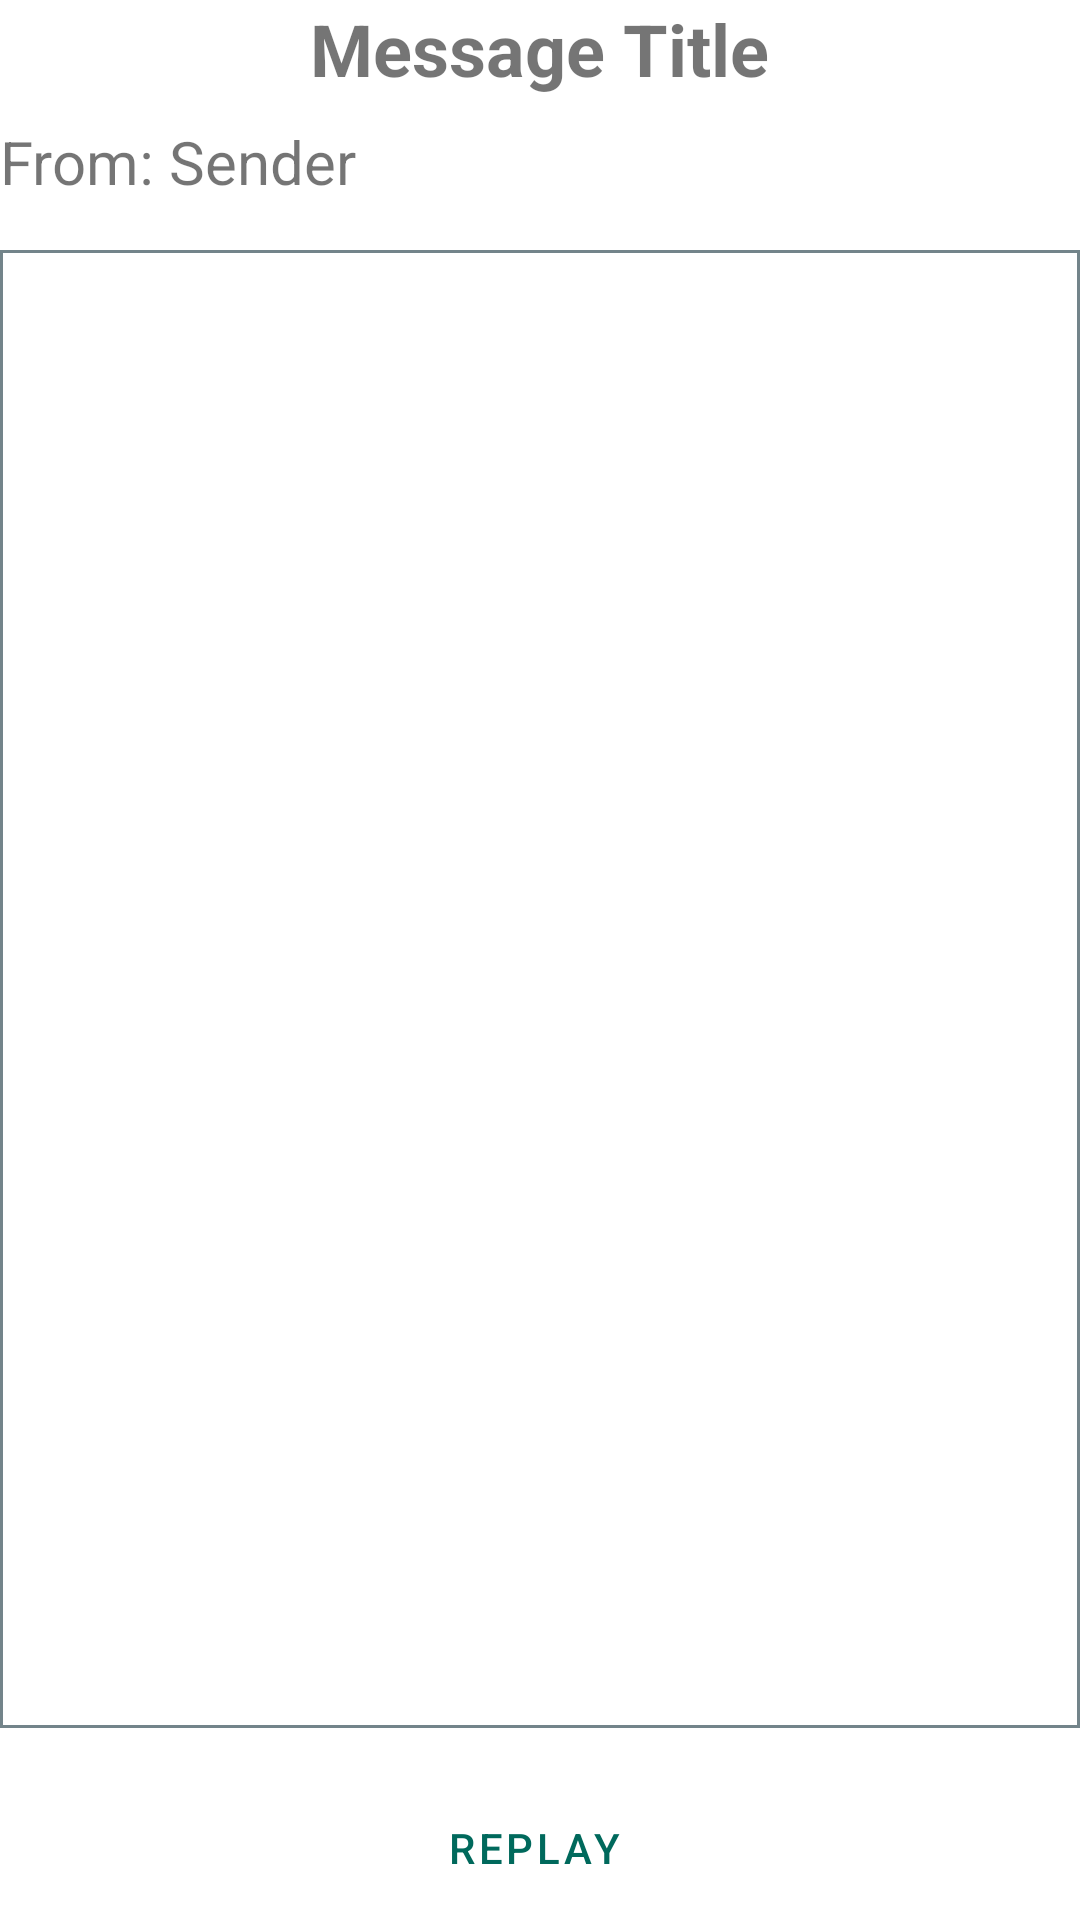

Reconstruct the res/layout file that produces this screen, plus the resources it refers to.
<!-- AndroidManifest.xml: application theme Theme.EventUs -->
<!-- res/layout/fragment_message.xml -->
<LinearLayout xmlns:android="http://schemas.android.com/apk/res/android"
    xmlns:tools="http://schemas.android.com/tools"
    android:layout_width="match_parent"
    android:layout_height="match_parent"

    android:orientation="vertical"
    tools:context=".ui.screens.Messages.MessageFragment">


    <TextView
        android:id="@+id/messageTitleTextView"
        android:layout_width="wrap_content"
        android:layout_height="wrap_content"
        android:layout_gravity="center"
        android:layout_marginBottom="8dp"
        android:text="@string/message_title"
        android:textAlignment="center"
        android:textSize="24sp"
        android:textStyle="bold" />

    <TextView
        android:id="@+id/messageSenderTextView"
        android:layout_width="match_parent"
        android:layout_height="wrap_content"
        android:layout_gravity="center"
        android:layout_marginBottom="16dp"
        android:maxLength="40"
        android:text="@string/from_sender"
        android:textSize="20sp" />

    <LinearLayout
        android:layout_width="match_parent"
        android:layout_height="0dp"
        android:layout_marginBottom="16dp"
        android:layout_weight="1"
        android:background="@drawable/textfield_background"
        android:orientation="vertical"
        android:padding="8dp">

        <com.google.android.material.textfield.MaterialAutoCompleteTextView
            android:id="@+id/messageContentTextView"
            style="@style/LargeTextField"
            android:background="@color/white"
            android:clickable="false"
            android:cursorVisible="false"
            android:focusable="false"
            android:visibility="visible" />
    </LinearLayout>

    <Button
        android:id="@+id/replyButton"
        style="@style/DefaultClickableButton"
        android:layout_gravity="center"
        android:text="@string/replay"
        android:textColor="#00695C"/>


</LinearLayout>
<!-- resources referenced by this layout -->
<resources>
  <color name="white">#FFFFFFFF</color>
  <!-- drawable textfield_background (drawable) -->
  <?xml version="1.0" encoding="utf-8"?>
      <shape xmlns:android="http://schemas.android.com/apk/res/android" android:shape="rectangle" >
          <solid android:color="@android:color/white" />
          <stroke android:width="1dip" android:color="@color/big_textbox_stroke"/>
      </shape>
  <string name="from_sender">From: Sender</string>
  <string name="message_title">Message Title</string>
  <string name="replay">Replay</string>
  <style name="DefaultClickableButton" parent="Widget.MaterialComponents.Button.Icon">
          <item name="android:backgroundTint">@color/colorButtonDefault</item>
          <item name="android:layout_height">wrap_content</item>
          <item name="android:layout_width">wrap_content</item>
      </style>
  <style name="LargeTextField">
          <item name="android:layout_width">wrap_content</item>
          <item name="android:layout_height">match_parent</item>
          <item name="android:gravity">top</item>
          <item name="android:inputType">textMultiLine</item>
          <item name="android:isScrollContainer">true</item>
          <item name="android:scrollbars">vertical</item>
          <item name="android:textSize">16sp</item>
          
          
  
      </style>
  <style name="Theme.EventUs" parent="Theme.MaterialComponents.DayNight.DarkActionBar">
          
          <item name="colorPrimary">@color/MAIN</item>
          <item name="colorPrimaryVariant">@color/MAIN_VARIANT</item>
          <item name="colorOnPrimary">@color/white</item>
          
          <item name="colorSecondary">@color/MAIN2</item>
          <item name="colorSecondaryVariant">@color/teal_700</item>
          <item name="colorOnSecondary">@color/black</item>
          
          <item name="android:statusBarColor">?attr/colorPrimaryVariant</item>
          
  
          <item name="colorOutline">@color/MAIN_WEAK</item>
          <item name="dividerColor">@color/MAIN_WEAK2</item>
          <item name="windowActionBar">false</item>
          <item name="windowNoTitle">true</item>
      </style>
  <color name="big_textbox_stroke">@color/MAIN_WEAK2</color>
  <color name="colorButtonDefault">@color/MAIN</color>
  <color name="MAIN">#00bbff</color>
  <color name="MAIN_VARIANT">#047098</color>
  <color name="MAIN2">#6FD1F7</color>
  <color name="teal_700">#FF018786</color>
  <color name="black">#FF000000</color>
  <color name="MAIN_WEAK">#D16FD1F7</color>
  <color name="MAIN_WEAK2">#D1556A71</color>
</resources>
